Photos from the image-classification dataset "dataset_SQUARED" in the GitHub repository AlexeyFalseKRSK/Seeding. Its 2 classes are: bad, good.

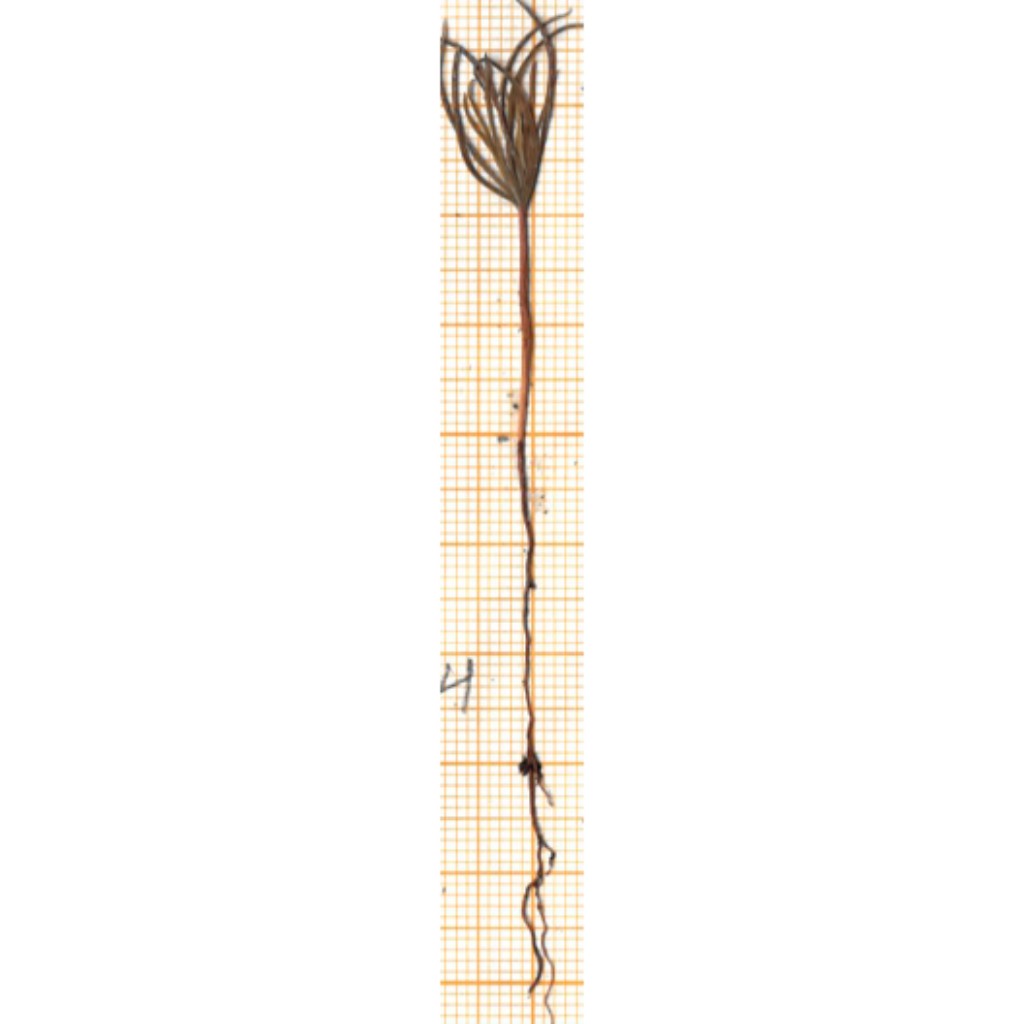
Label: good

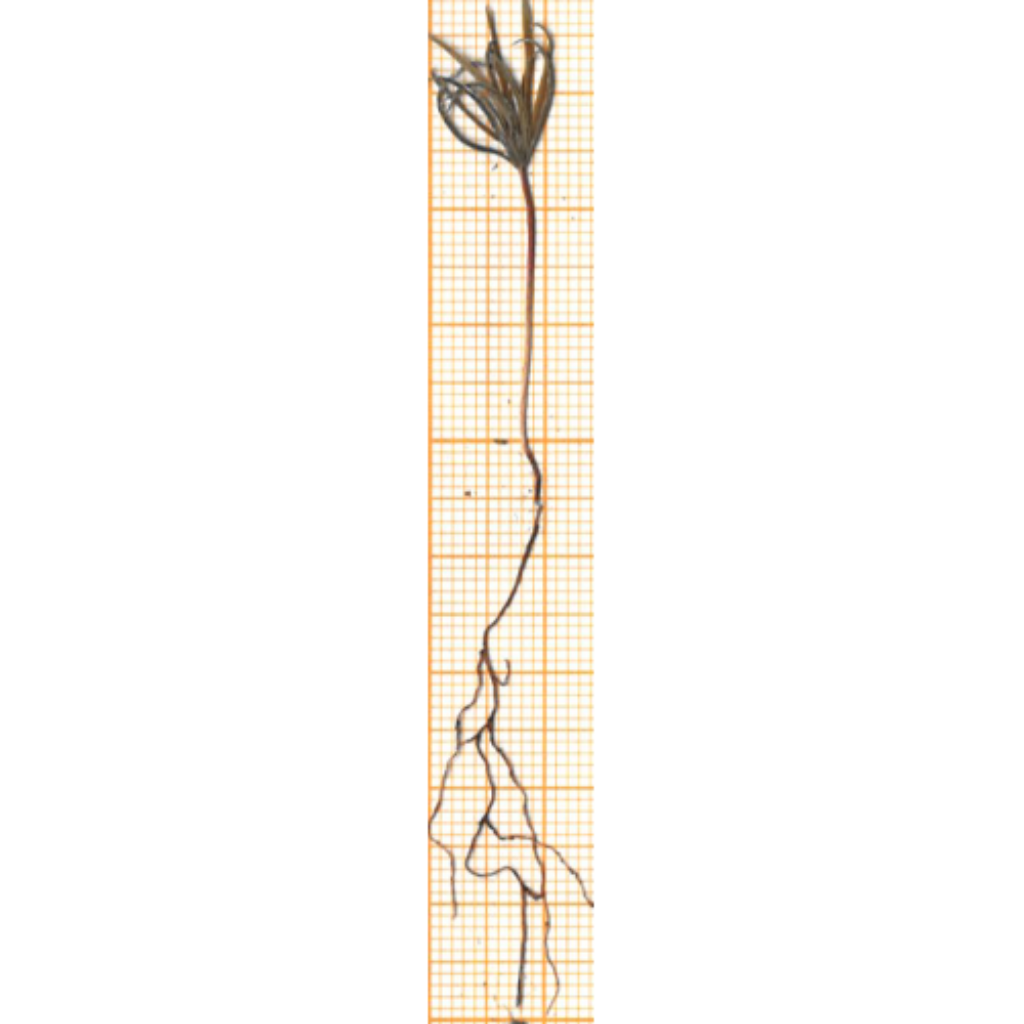
Label: good

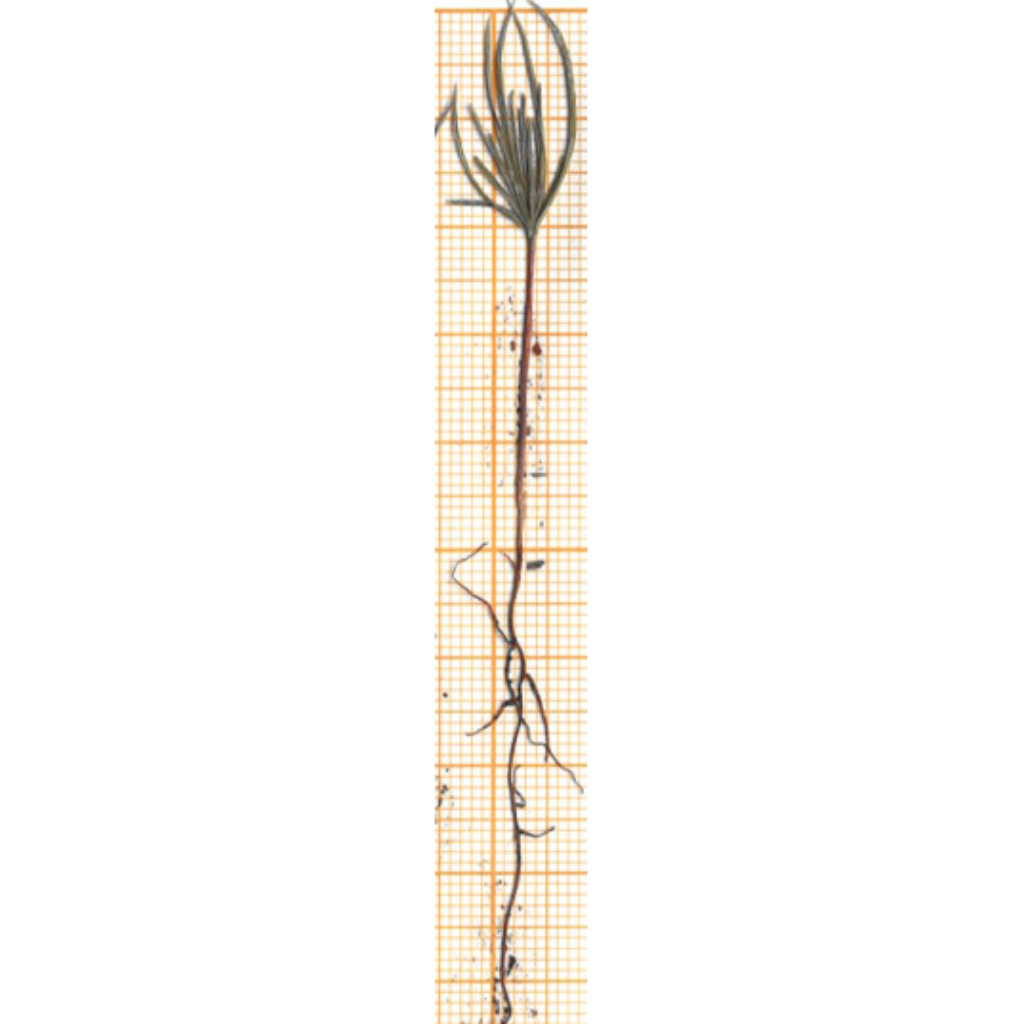
Label: good

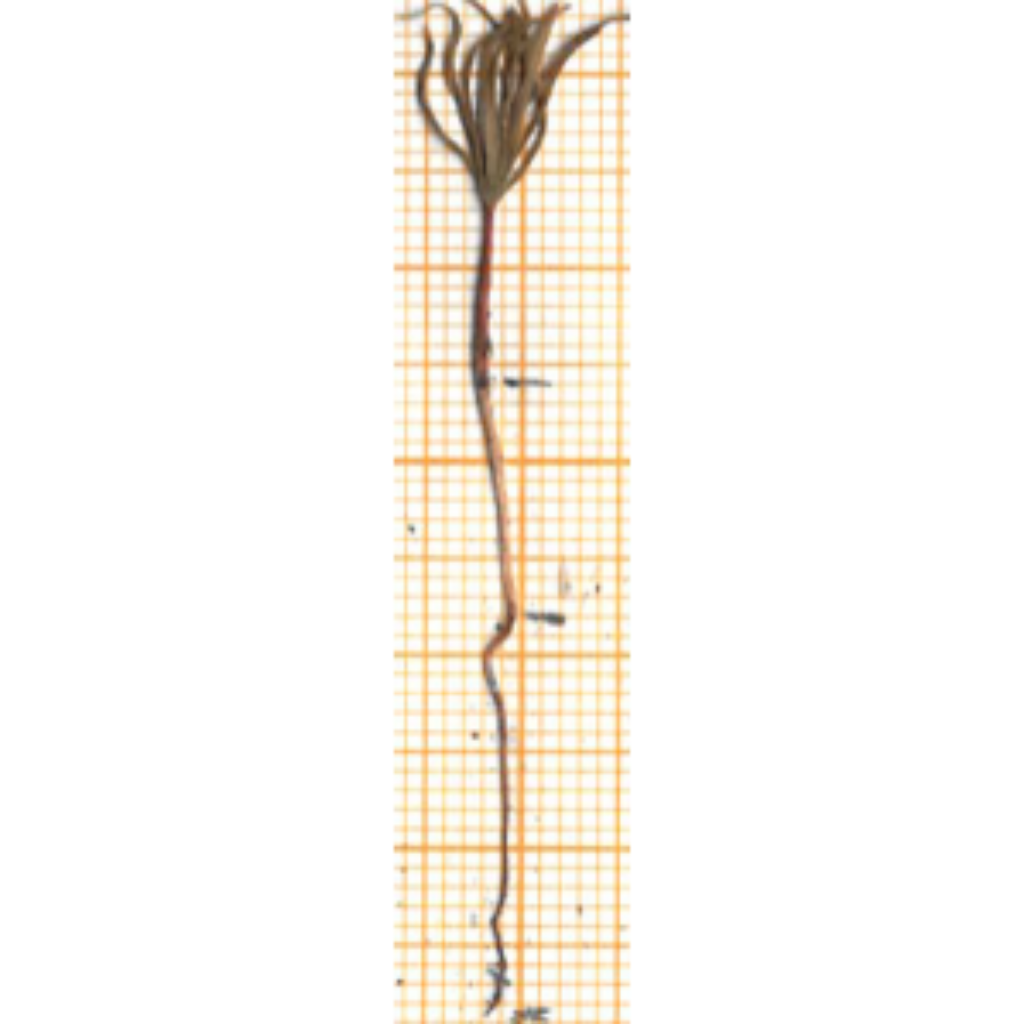
Label: bad

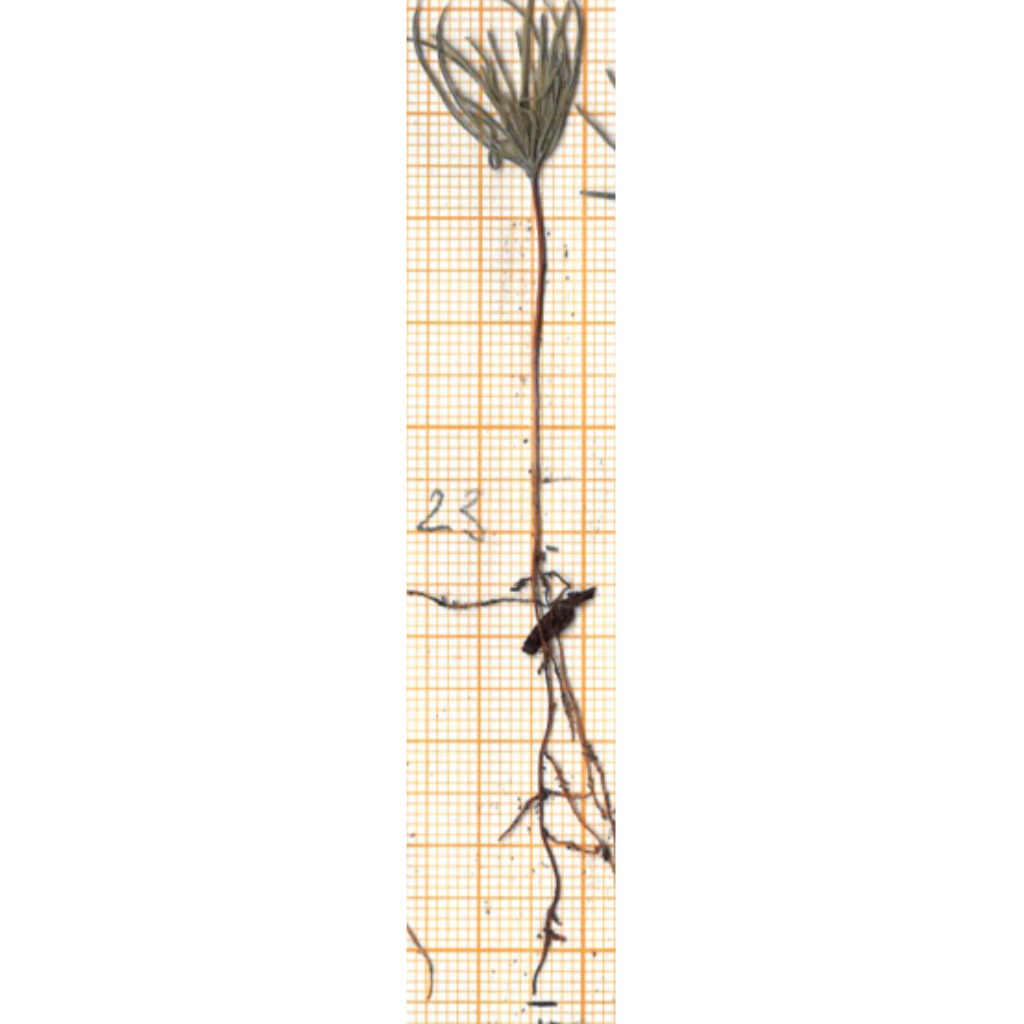
Label: good

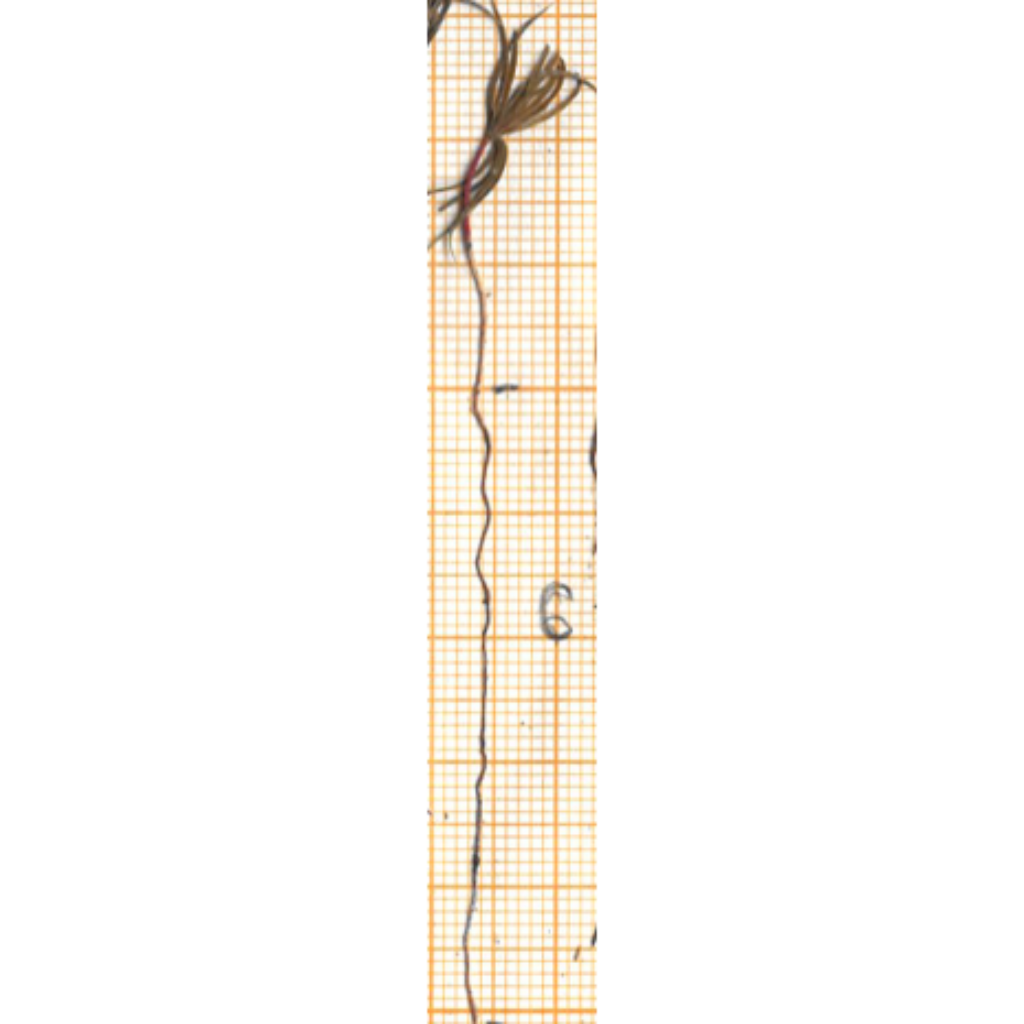
Label: good
